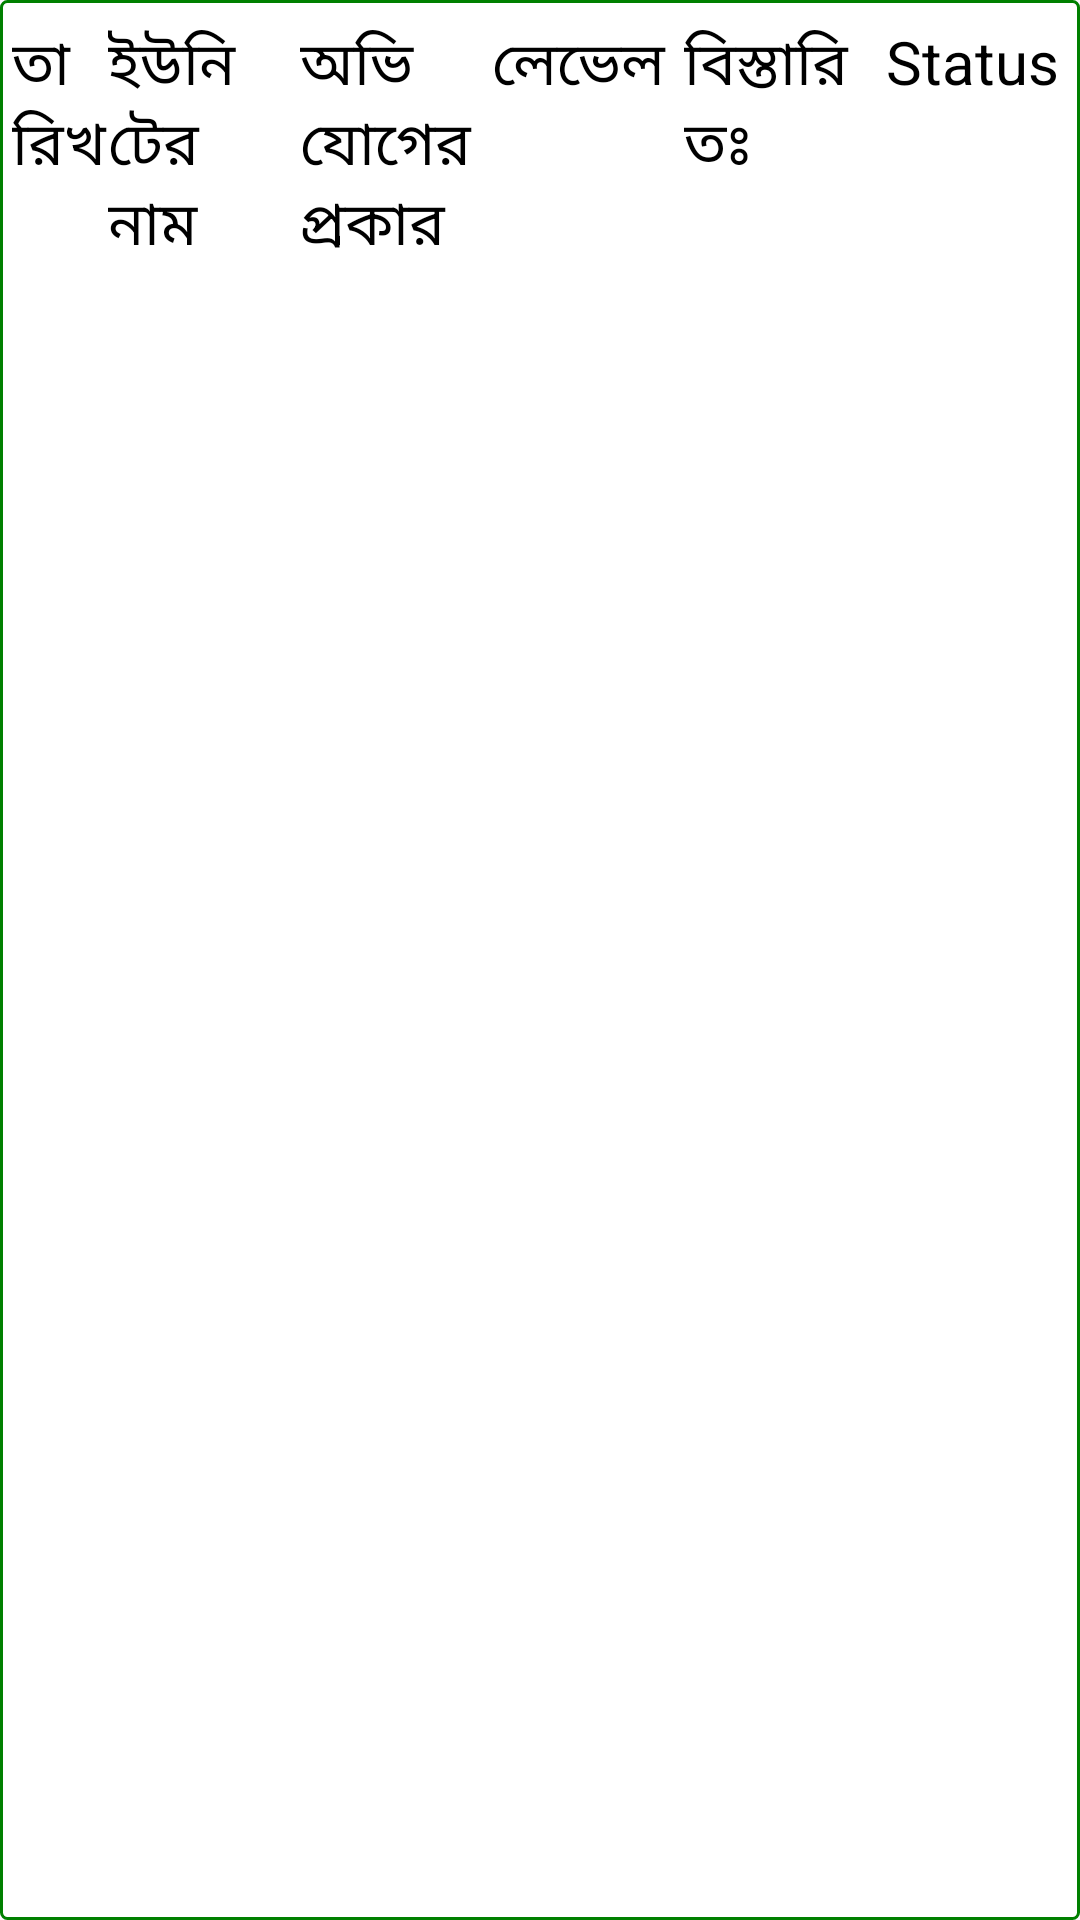

This screen was rendered from an Android layout file. Write that file and the resources it references.
<!-- AndroidManifest.xml: application theme Theme.ComplaintApp -->
<!-- res/layout/complaint_detaili_view.xml -->
<LinearLayout xmlns:android="http://schemas.android.com/apk/res/android"
    android:layout_width="match_parent"
    android:layout_height="wrap_content"
    android:paddingTop="7dp"
    android:paddingBottom="7dp"
    android:orientation="horizontal"
    android:background="@drawable/border"> 

    <TextView
        android:id="@+id/textViewId"
        android:layout_width="0dp"
        android:text="ID"
        android:visibility="gone"
        android:layout_height="wrap_content"
        android:layout_weight="1"
        /> 

    <TextView
        android:id="@+id/textViewDate"
        android:layout_width="0dp"
        android:text="তারিখ"
        android:textSize="20sp"
        android:textColor="@color/text_color"
        android:layout_height="wrap_content"
        android:layout_weight="1"
        />

    <TextView
        android:id="@+id/textViewFactory"
        android:layout_width="0dp"
        android:text="ইউনিটের নাম"
        android:textColor="@color/text_color"
        android:textSize="20sp"
        android:layout_height="wrap_content"
        android:layout_weight="2"
        />
    <TextView
        android:id="@+id/textViewGroup"
        android:layout_width="0dp"
        android:text="অভিযোগের প্রকার"
        android:textColor="@color/text_color"
        android:textSize="20sp"
        android:layout_height="wrap_content"
        android:layout_weight="2"
        />

    <TextView
        android:id="@+id/textViewType"
        android:layout_width="0dp"
        android:text="Type"
        android:visibility="gone"
        android:textColor="@color/text_color"
        android:textSize="20sp"
        android:layout_height="wrap_content"
        android:layout_weight="2"
        />


    <TextView
        android:id="@+id/textViewSubtype"
        android:layout_width="0dp"
        android:text="লেভেল"
        android:textColor="@color/text_color"
        android:textSize="20sp"
        android:layout_height="wrap_content"
        android:layout_weight="2"
        />

    <TextView
        android:id="@+id/textViewDetail"
        android:layout_width="0dp"
        android:text="বিস্তারিতঃ"
        android:textColor="@color/text_color"
        android:textSize="20sp"
        android:layout_height="wrap_content"
        android:layout_weight="2"
        />

    <TextView
        android:id="@+id/textViewRemarks"
        android:layout_width="0dp"
        android:text="Remarks"
        android:visibility="gone"
        android:layout_height="wrap_content"
        android:layout_weight="2"
        />

    <TextView
        android:id="@+id/complaintStatus"
        android:layout_width="0dp"
        android:text="Status"
        android:gravity="center"
        android:textColor="@color/text_color"
        android:textSize="20sp"
        android:layout_height="wrap_content"
        android:layout_weight="2"
        />


</LinearLayout>
<!-- resources referenced by this layout -->
<resources>
  <color name="text_color">#000000</color>
  <!-- drawable border (drawable) -->
  <?xml version="1.0" encoding="utf-8"?>
  <shape xmlns:android="http://schemas.android.com/apk/res/android">
      <solid android:color="#FFFFFF"/> 
      <stroke android:width="1dp" android:color="@color/green"/> 
      <corners android:radius="2dp"/> 
      <padding android:left="4dp" android:top="4dp" android:right="4dp" android:bottom="4dp"/> 
  </shape>
  <style name="Theme.ComplaintApp" parent="Base.Theme.ComplaintApp" />
  <color name="green">#008000</color>
  <style name="Base.Theme.ComplaintApp" parent="Theme.Material3.DayNight.NoActionBar">
          
          
      </style>
</resources>
